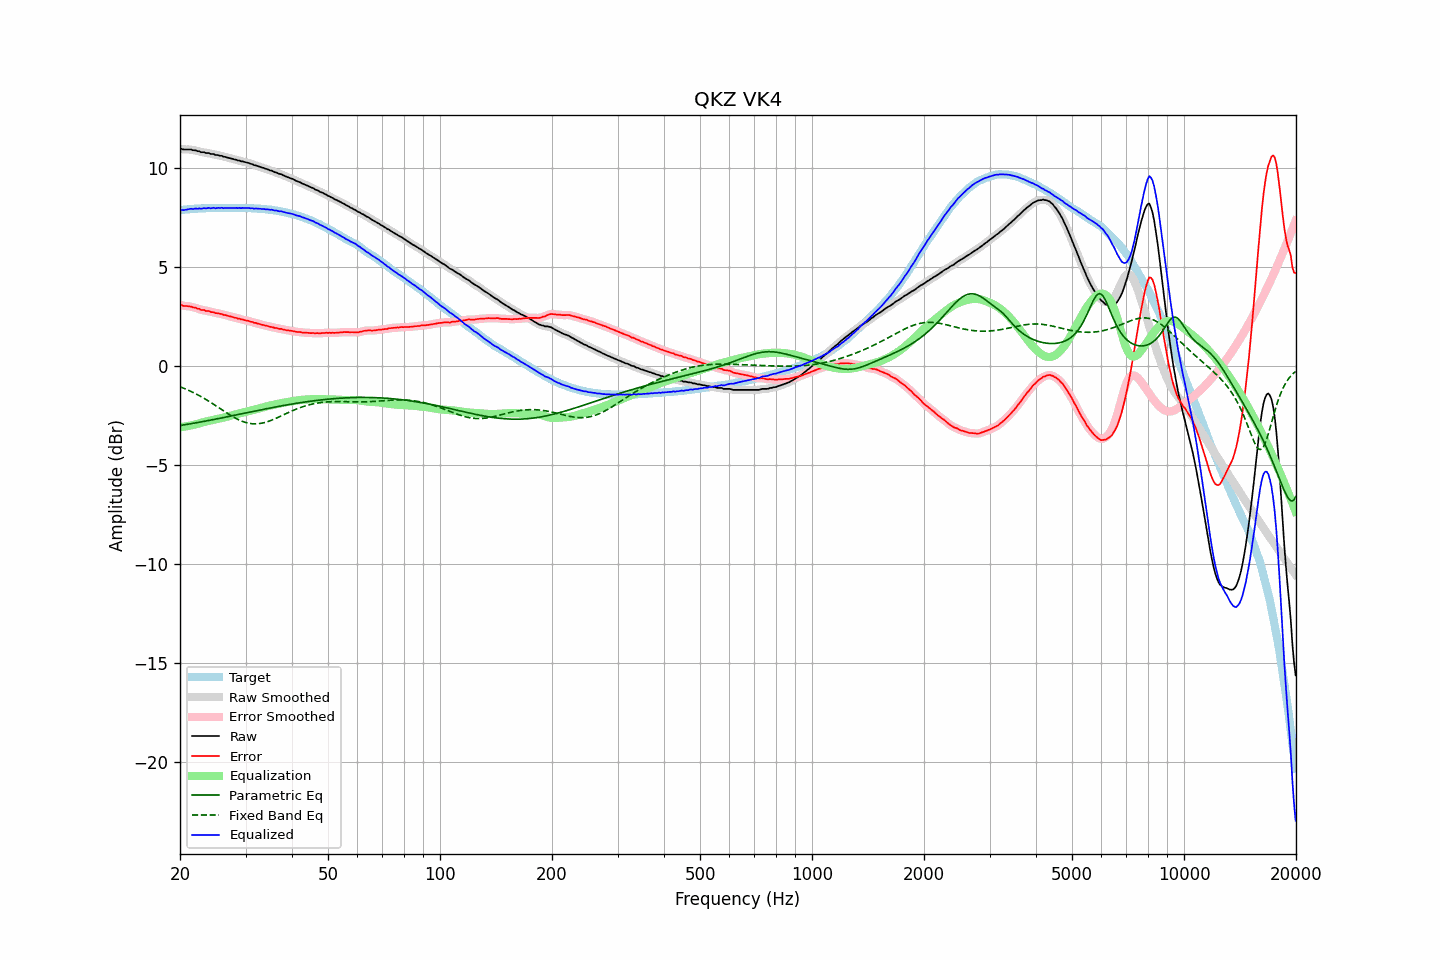

The table this chart was drawn from, first rows:
frequency, raw, error, smoothed, error_smoothed, equalization, parametric_eq, fixed_band_eq, equalized_raw, equalized_smoothed, target
20.00, 10.98, 3.10, 10.98, 3.10, -3.09, -3.00, -1.04, 7.89, 7.90, 7.88
20.20, 10.98, 3.09, 10.97, 3.08, -3.08, -2.99, -1.07, 7.90, 7.89, 7.89
20.40, 10.95, 3.05, 10.96, 3.06, -3.07, -2.97, -1.11, 7.88, 7.89, 7.90
20.61, 10.95, 3.04, 10.95, 3.04, -3.05, -2.96, -1.14, 7.89, 7.90, 7.91
20.81, 10.95, 3.04, 10.95, 3.03, -3.04, -2.95, -1.17, 7.91, 7.91, 7.91
21.02, 10.95, 3.03, 10.95, 3.03, -3.03, -2.94, -1.21, 7.92, 7.93, 7.92
21.23, 10.95, 3.02, 10.95, 3.02, -3.01, -2.92, -1.25, 7.94, 7.94, 7.93
21.44, 10.95, 3.01, 10.94, 3.00, -2.99, -2.91, -1.29, 7.96, 7.94, 7.94
21.66, 10.91, 2.97, 10.93, 2.98, -2.98, -2.89, -1.32, 7.93, 7.95, 7.94
21.87, 10.91, 2.96, 10.91, 2.96, -2.95, -2.88, -1.36, 7.95, 7.95, 7.95
22.09, 10.90, 2.95, 10.89, 2.94, -2.93, -2.87, -1.41, 7.97, 7.96, 7.95
22.31, 10.86, 2.90, 10.87, 2.91, -2.91, -2.85, -1.45, 7.95, 7.96, 7.96
22.54, 10.86, 2.90, 10.84, 2.88, -2.89, -2.84, -1.49, 7.97, 7.96, 7.96
22.76, 10.81, 2.84, 10.83, 2.86, -2.86, -2.82, -1.54, 7.95, 7.96, 7.97
22.99, 10.81, 2.84, 10.81, 2.84, -2.84, -2.81, -1.58, 7.97, 7.97, 7.97
23.22, 10.81, 2.84, 10.79, 2.81, -2.82, -2.79, -1.63, 7.99, 7.97, 7.97
23.45, 10.77, 2.79, 10.79, 2.81, -2.80, -2.78, -1.68, 7.97, 7.98, 7.98
23.69, 10.77, 2.79, 10.77, 2.79, -2.78, -2.76, -1.73, 7.99, 7.99, 7.98
23.92, 10.77, 2.79, 10.75, 2.77, -2.77, -2.74, -1.78, 8.00, 7.98, 7.98
24.16, 10.72, 2.74, 10.74, 2.76, -2.75, -2.73, -1.83, 7.97, 7.99, 7.98
24.40, 10.72, 2.73, 10.72, 2.73, -2.73, -2.71, -1.88, 7.99, 7.99, 7.99
24.65, 10.72, 2.73, 10.70, 2.71, -2.71, -2.70, -1.93, 8.01, 7.98, 7.99
24.89, 10.67, 2.68, 10.69, 2.70, -2.70, -2.68, -1.98, 7.97, 7.99, 7.99
25.14, 10.67, 2.68, 10.67, 2.67, -2.68, -2.66, -2.04, 7.99, 7.99, 7.99
25.39, 10.66, 2.67, 10.65, 2.66, -2.66, -2.65, -2.09, 8.00, 7.99, 7.99
25.65, 10.63, 2.64, 10.64, 2.65, -2.64, -2.63, -2.15, 7.99, 8.00, 7.99
25.91, 10.63, 2.64, 10.62, 2.62, -2.62, -2.62, -2.20, 8.01, 8.00, 7.99
26.16, 10.58, 2.59, 10.59, 2.60, -2.60, -2.60, -2.25, 7.98, 7.99, 7.99
26.43, 10.58, 2.59, 10.57, 2.58, -2.58, -2.58, -2.31, 8.00, 7.99, 7.99
26.69, 10.55, 2.56, 10.55, 2.56, -2.56, -2.57, -2.36, 7.99, 7.99, 7.99
26.96, 10.53, 2.54, 10.53, 2.54, -2.54, -2.55, -2.41, 7.99, 7.99, 7.99
27.23, 10.51, 2.52, 10.51, 2.52, -2.52, -2.53, -2.46, 7.99, 7.99, 7.99
27.50, 10.49, 2.50, 10.49, 2.50, -2.49, -2.52, -2.51, 7.99, 7.99, 7.99
27.77, 10.47, 2.48, 10.47, 2.48, -2.47, -2.50, -2.56, 8.00, 7.99, 7.99
28.05, 10.44, 2.45, 10.44, 2.45, -2.45, -2.48, -2.61, 7.99, 7.99, 7.99
28.33, 10.43, 2.44, 10.42, 2.43, -2.43, -2.47, -2.65, 8.00, 7.99, 7.99
28.62, 10.39, 2.40, 10.40, 2.41, -2.41, -2.45, -2.69, 7.98, 7.99, 7.99
28.90, 10.39, 2.40, 10.38, 2.39, -2.39, -2.43, -2.73, 8.00, 7.99, 7.99
29.19, 10.35, 2.36, 10.36, 2.37, -2.37, -2.42, -2.77, 7.98, 7.99, 7.99
29.48, 10.35, 2.36, 10.34, 2.35, -2.35, -2.40, -2.80, 8.00, 7.99, 7.99
29.78, 10.32, 2.33, 10.32, 2.33, -2.33, -2.38, -2.83, 7.99, 7.99, 7.99
30.08, 10.30, 2.31, 10.30, 2.31, -2.31, -2.36, -2.85, 7.99, 7.99, 7.99
30.38, 10.28, 2.30, 10.28, 2.29, -2.29, -2.35, -2.87, 7.99, 7.99, 7.98
30.68, 10.26, 2.28, 10.26, 2.27, -2.27, -2.33, -2.89, 7.99, 7.99, 7.98
30.99, 10.22, 2.24, 10.23, 2.25, -2.25, -2.31, -2.90, 7.97, 7.98, 7.98
31.30, 10.21, 2.24, 10.20, 2.22, -2.23, -2.30, -2.91, 7.98, 7.97, 7.97
31.61, 10.16, 2.19, 10.17, 2.20, -2.20, -2.28, -2.92, 7.96, 7.97, 7.97
31.93, 10.15, 2.19, 10.14, 2.18, -2.18, -2.26, -2.92, 7.97, 7.96, 7.96
32.24, 10.12, 2.16, 10.12, 2.16, -2.16, -2.25, -2.92, 7.96, 7.96, 7.96
32.57, 10.09, 2.14, 10.09, 2.14, -2.14, -2.23, -2.91, 7.95, 7.96, 7.95
32.89, 10.07, 2.12, 10.06, 2.11, -2.11, -2.21, -2.90, 7.95, 7.95, 7.95
33.22, 10.03, 2.09, 10.04, 2.09, -2.09, -2.20, -2.88, 7.94, 7.94, 7.94
33.55, 10.02, 2.08, 10.01, 2.07, -2.07, -2.18, -2.86, 7.95, 7.94, 7.94
33.89, 9.98, 2.05, 9.98, 2.05, -2.05, -2.17, -2.84, 7.93, 7.93, 7.93
34.23, 9.96, 2.04, 9.96, 2.03, -2.03, -2.15, -2.82, 7.93, 7.92, 7.92
34.57, 9.93, 2.02, 9.93, 2.01, -2.01, -2.13, -2.79, 7.92, 7.91, 7.91
34.92, 9.89, 1.99, 9.90, 2.00, -1.99, -2.12, -2.76, 7.90, 7.91, 7.90
35.27, 9.88, 1.98, 9.87, 1.97, -1.97, -2.10, -2.73, 7.91, 7.89, 7.90
35.62, 9.84, 1.96, 9.84, 1.95, -1.96, -2.09, -2.70, 7.88, 7.88, 7.88
35.97, 9.80, 1.93, 9.81, 1.94, -1.94, -2.07, -2.66, 7.86, 7.87, 7.87
... 635 more rows
